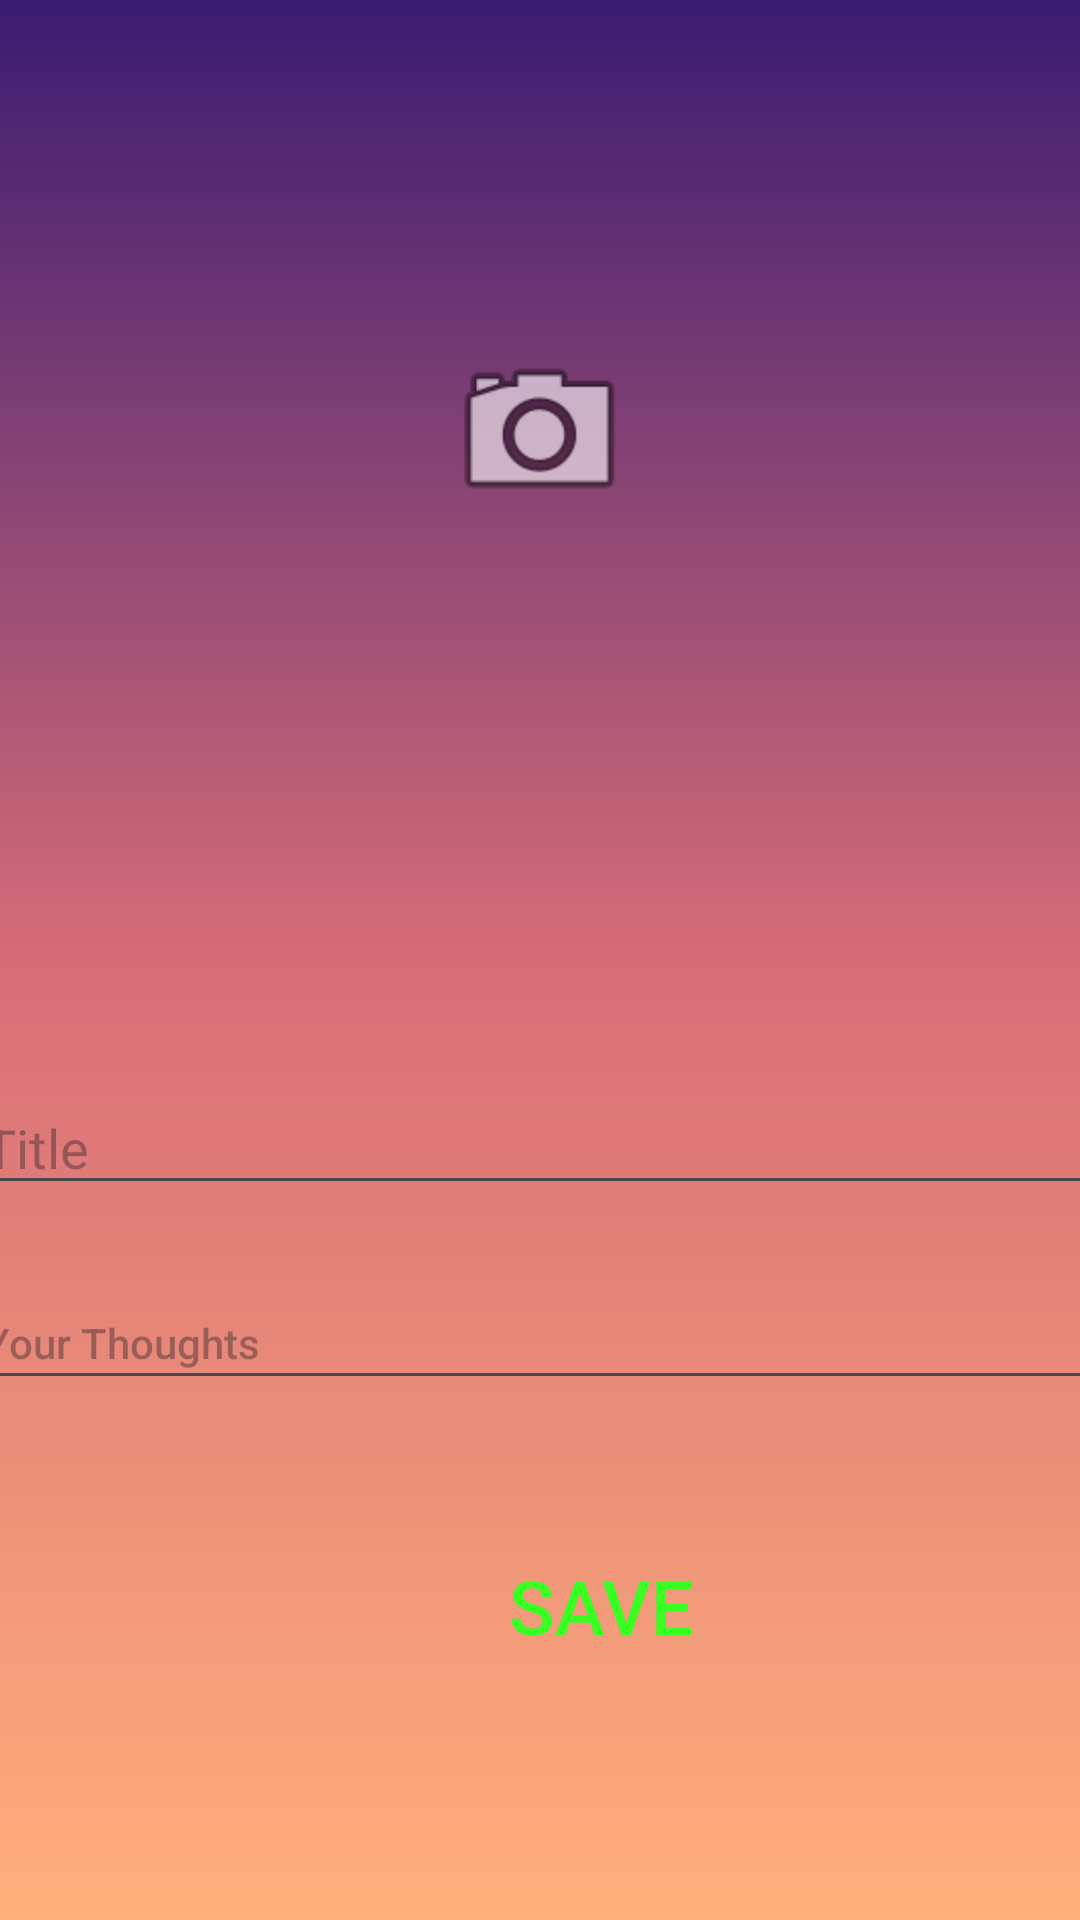

The Android layout XML behind this screen, and the referenced resources:
<!-- AndroidManifest.xml: application theme Theme.Self -->
<!-- res/layout/activity_post_journal.xml -->
<?xml version="1.0" encoding="utf-8"?>
<androidx.constraintlayout.widget.ConstraintLayout xmlns:android="http://schemas.android.com/apk/res/android"
    xmlns:app="http://schemas.android.com/apk/res-auto"
    xmlns:tools="http://schemas.android.com/tools"
    android:id="@+id/thoughts_edit_text"
    android:layout_width="match_parent"
    android:background="@drawable/gradient_bg"
    android:layout_height="match_parent"
    tools:context=".PostJournalActivity">

    <ImageView
        android:id="@+id/post_imageView"
        android:layout_width="391dp"
        android:layout_height="312dp"
        android:src="@drawable/image_one"
        app:layout_constraintBottom_toBottomOf="parent"
        app:layout_constraintEnd_toEndOf="parent"
        app:layout_constraintHorizontal_bias="0.516"
        app:layout_constraintStart_toStartOf="parent"
        app:layout_constraintTop_toTopOf="parent"
        app:layout_constraintVertical_bias="0.026" />

    <TextView
        android:id="@+id/post_username_textview"
        android:layout_width="174dp"
        android:layout_height="28dp"
        android:layout_marginTop="64dp"
        android:textAppearance="@style/TextAppearance.AppCompat.Display1"
        android:textSize="24sp"
        app:layout_constraintEnd_toEndOf="parent"
        app:layout_constraintHorizontal_bias="0.105"
        app:layout_constraintStart_toStartOf="parent"
        app:layout_constraintTop_toBottomOf="@+id/post_camerabutton" />

    <TextView
        android:id="@+id/post_date_textview"
        android:layout_width="93dp"
        android:layout_height="24dp"
        android:layout_marginTop="12dp"
        android:textSize="18sp"
        app:layout_constraintEnd_toEndOf="parent"
        app:layout_constraintHorizontal_bias="0.078"
        app:layout_constraintStart_toStartOf="parent"
        app:layout_constraintTop_toBottomOf="@+id/post_username_textview" />

    <ImageView
        android:id="@+id/post_camerabutton"
        android:layout_width="79dp"
        android:layout_height="65dp"
        android:layout_marginTop="60dp"

        app:layout_constraintBottom_toBottomOf="@+id/post_imageView"
        app:layout_constraintEnd_toEndOf="@+id/post_imageView"
        app:layout_constraintStart_toStartOf="@+id/post_imageView"
        app:layout_constraintTop_toTopOf="@+id/post_imageView"
        app:layout_constraintVertical_bias="0.229"
        app:srcCompat="@android:drawable/ic_menu_camera" />

    <EditText
        android:id="@+id/post_title_edittext"
        android:layout_width="381dp"
        android:layout_height="41dp"
        android:layout_marginTop="40dp"
        android:ems="10"
        android:hint="Title"
        android:inputType="text"
        app:layout_constraintEnd_toEndOf="parent"
        app:layout_constraintHorizontal_bias="0.466"
        app:layout_constraintStart_toStartOf="parent"
        app:layout_constraintTop_toBottomOf="@+id/post_imageView" />

    <EditText
        android:id="@+id/post_thoughts_edittext"
        android:layout_width="381dp"
        android:layout_height="41dp"
        android:layout_marginTop="24dp"
        android:ems="10"
        android:hint="Your Thoughts"
        android:inputType="textMultiLine"
        android:textAppearance="@style/TextAppearance.AppCompat.Body2"
        app:layout_constraintEnd_toEndOf="parent"
        app:layout_constraintHorizontal_bias="0.466"
        app:layout_constraintStart_toStartOf="parent"
        app:layout_constraintTop_toBottomOf="@+id/post_title_edittext" />

    <ProgressBar
        android:id="@+id/post_progressBar"
        style="?android:attr/progressBarStyle"
        android:layout_width="wrap_content"
        android:layout_height="wrap_content"
        android:layout_marginTop="36dp"
        app:layout_constraintEnd_toEndOf="parent"
        app:layout_constraintHorizontal_bias="0.457"
        app:layout_constraintStart_toStartOf="parent"
        android:visibility="gone"
        app:layout_constraintTop_toBottomOf="@+id/post_thoughts_edittext" />

    <Button
        android:id="@+id/post_save_button"
        android:layout_width="401dp"
        android:layout_height="81dp"
        android:layout_marginTop="28dp"
        android:background="@android:color/transparent"
        android:text="SAVE"
        android:textColor="@color/colorAccent"
        android:textSize="25dp"

        app:layout_constraintEnd_toEndOf="parent"
        app:layout_constraintHorizontal_bias="0.0"
        app:layout_constraintStart_toStartOf="parent"
        app:layout_constraintTop_toBottomOf="@+id/post_progressBar" />
</androidx.constraintlayout.widget.ConstraintLayout>
<!-- resources referenced by this layout -->
<resources>
  <color name="colorAccent">#38FF22</color>
  <!-- drawable gradient_bg (drawable) -->
  <?xml version="1.0" encoding="utf-8"?>
  <shape xmlns:android="http://schemas.android.com/apk/res/android"
      android:shape="rectangle">
  
      <gradient
          android:startColor="@color/Scolor"
          android:centerColor="@color/centercolor"
          android:endColor="@color/endcolor"
          android:angle="150"
          />
  
  </shape>
  <style name="Theme.Self" parent="Base.Theme.Self" />
  <color name="Scolor">#3a1c71</color>
  <color name="centercolor">#d76d77</color>
  <color name="endcolor">#ffaf7b</color>
  <style name="Base.Theme.Self" parent="Theme.Material3.DayNight.NoActionBar">
          
          
      </style>
</resources>
